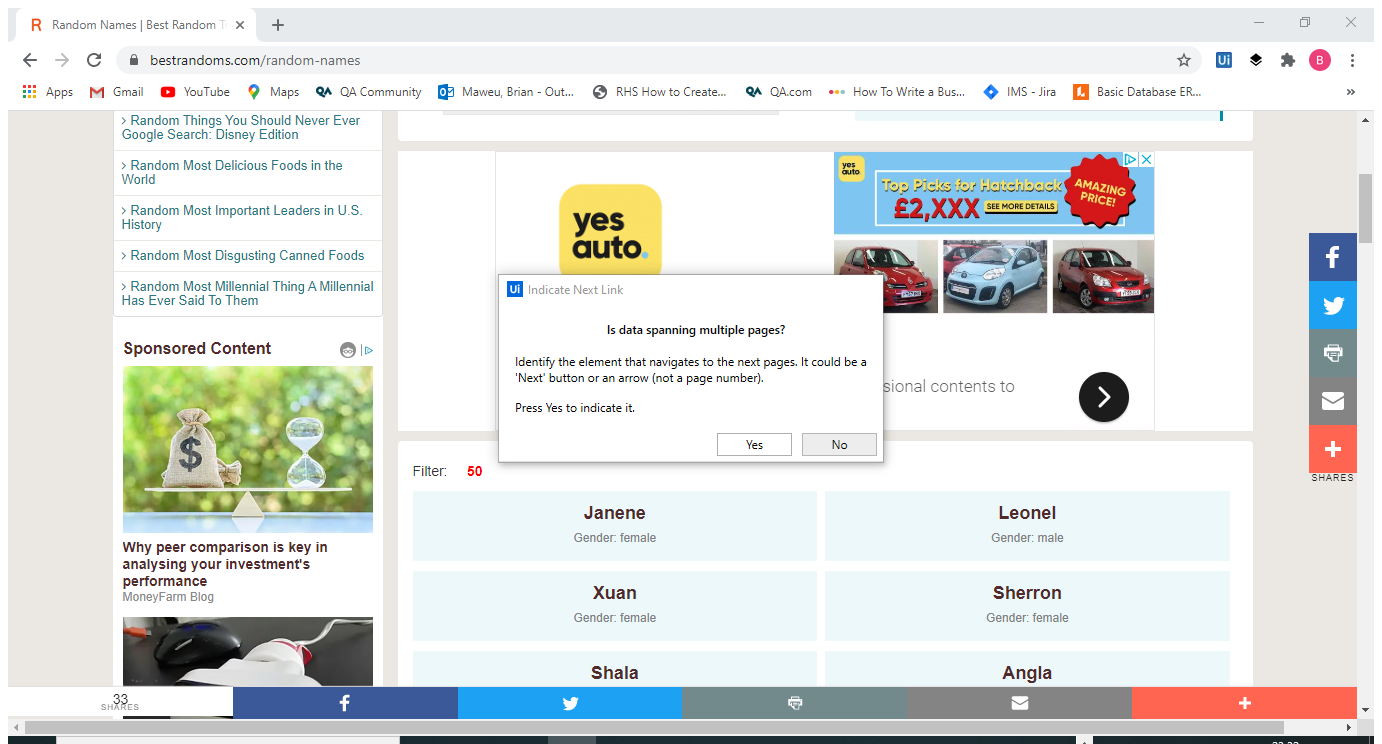
Workflow: Registration Test Database

Step 1: Attach Browser 'First Name Page' in window 'Random Names | Best Random Tools' (chrome.exe)

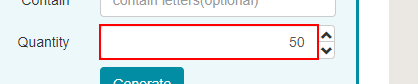
Step 2: type "50" into the text box 'quantity' in window 'Random Names | Best Random Tools' (chrome.exe)

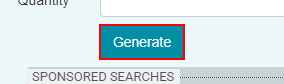
Step 3: click on the button in window 'Random Names | Best Random Tools' (chrome.exe)

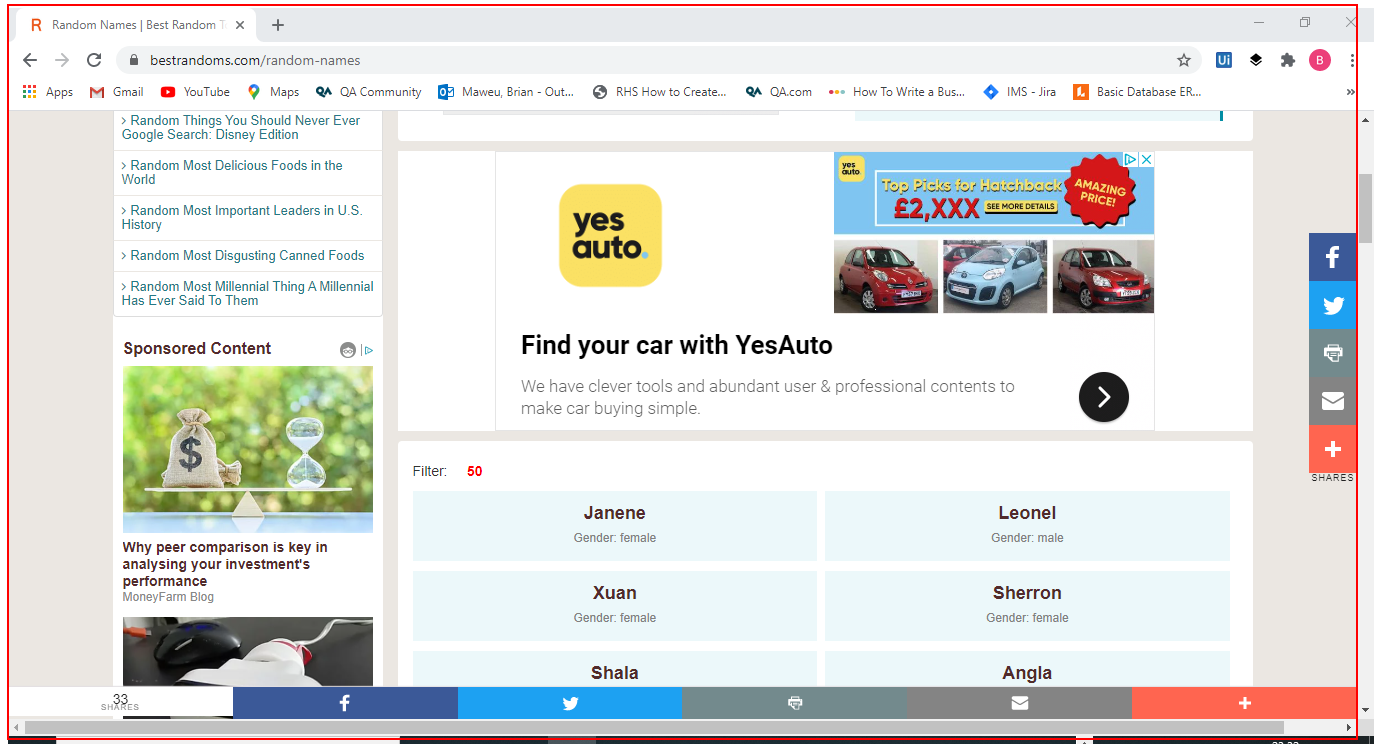
Step 4: get-text from the section 'main'

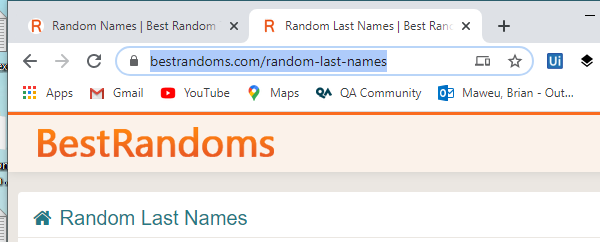
Step 5: Attach Browser 'Last Name Page' in window 'Random Last Names | Best Random Tools' (chrome.exe)

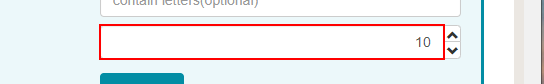
Step 6: type "50" into the text box 'quantity'

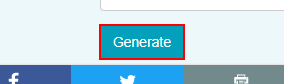
Step 7: click on the button

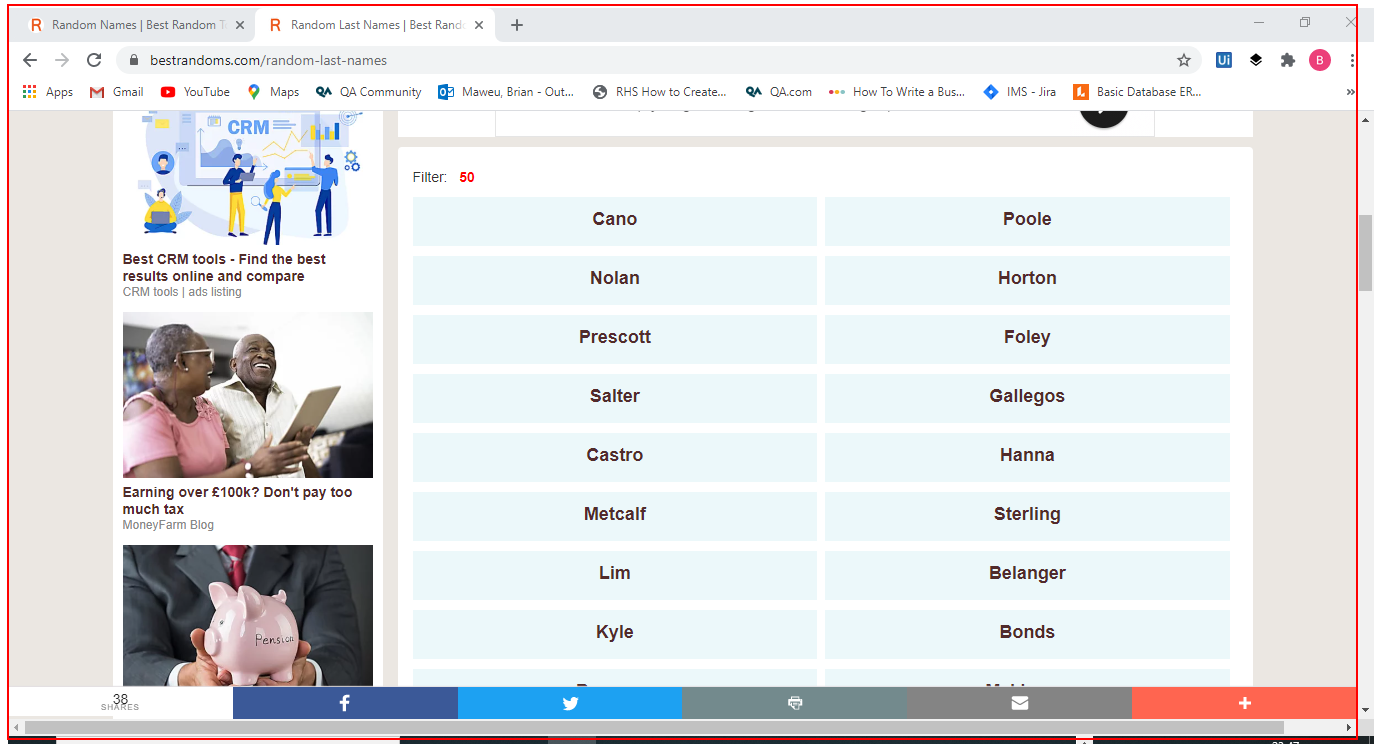
Step 8: get-text from the section 'main'

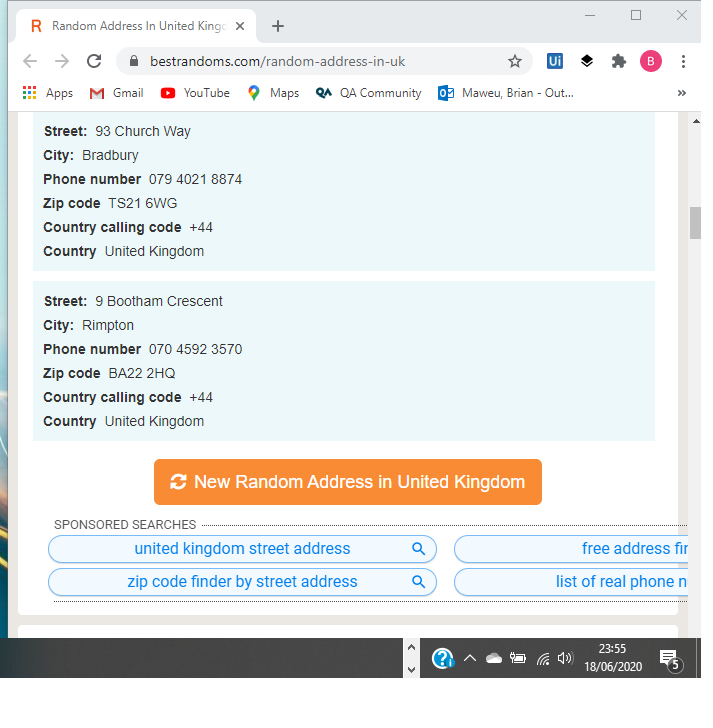
Step 9: Attach Browser 'Address Page' in window 'Random Address In United Kingdom | Best Random Tools' (chrome.exe)

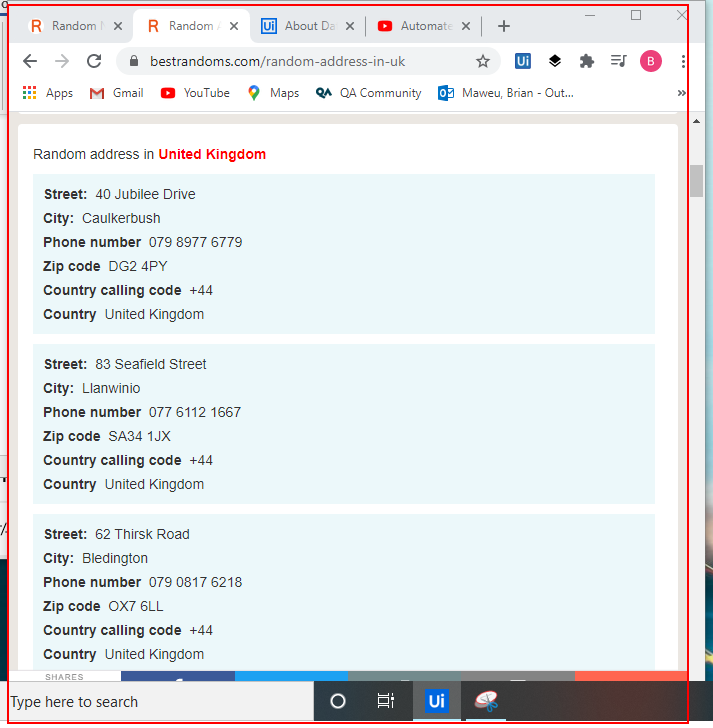
Step 10: get-text from the section 'main'